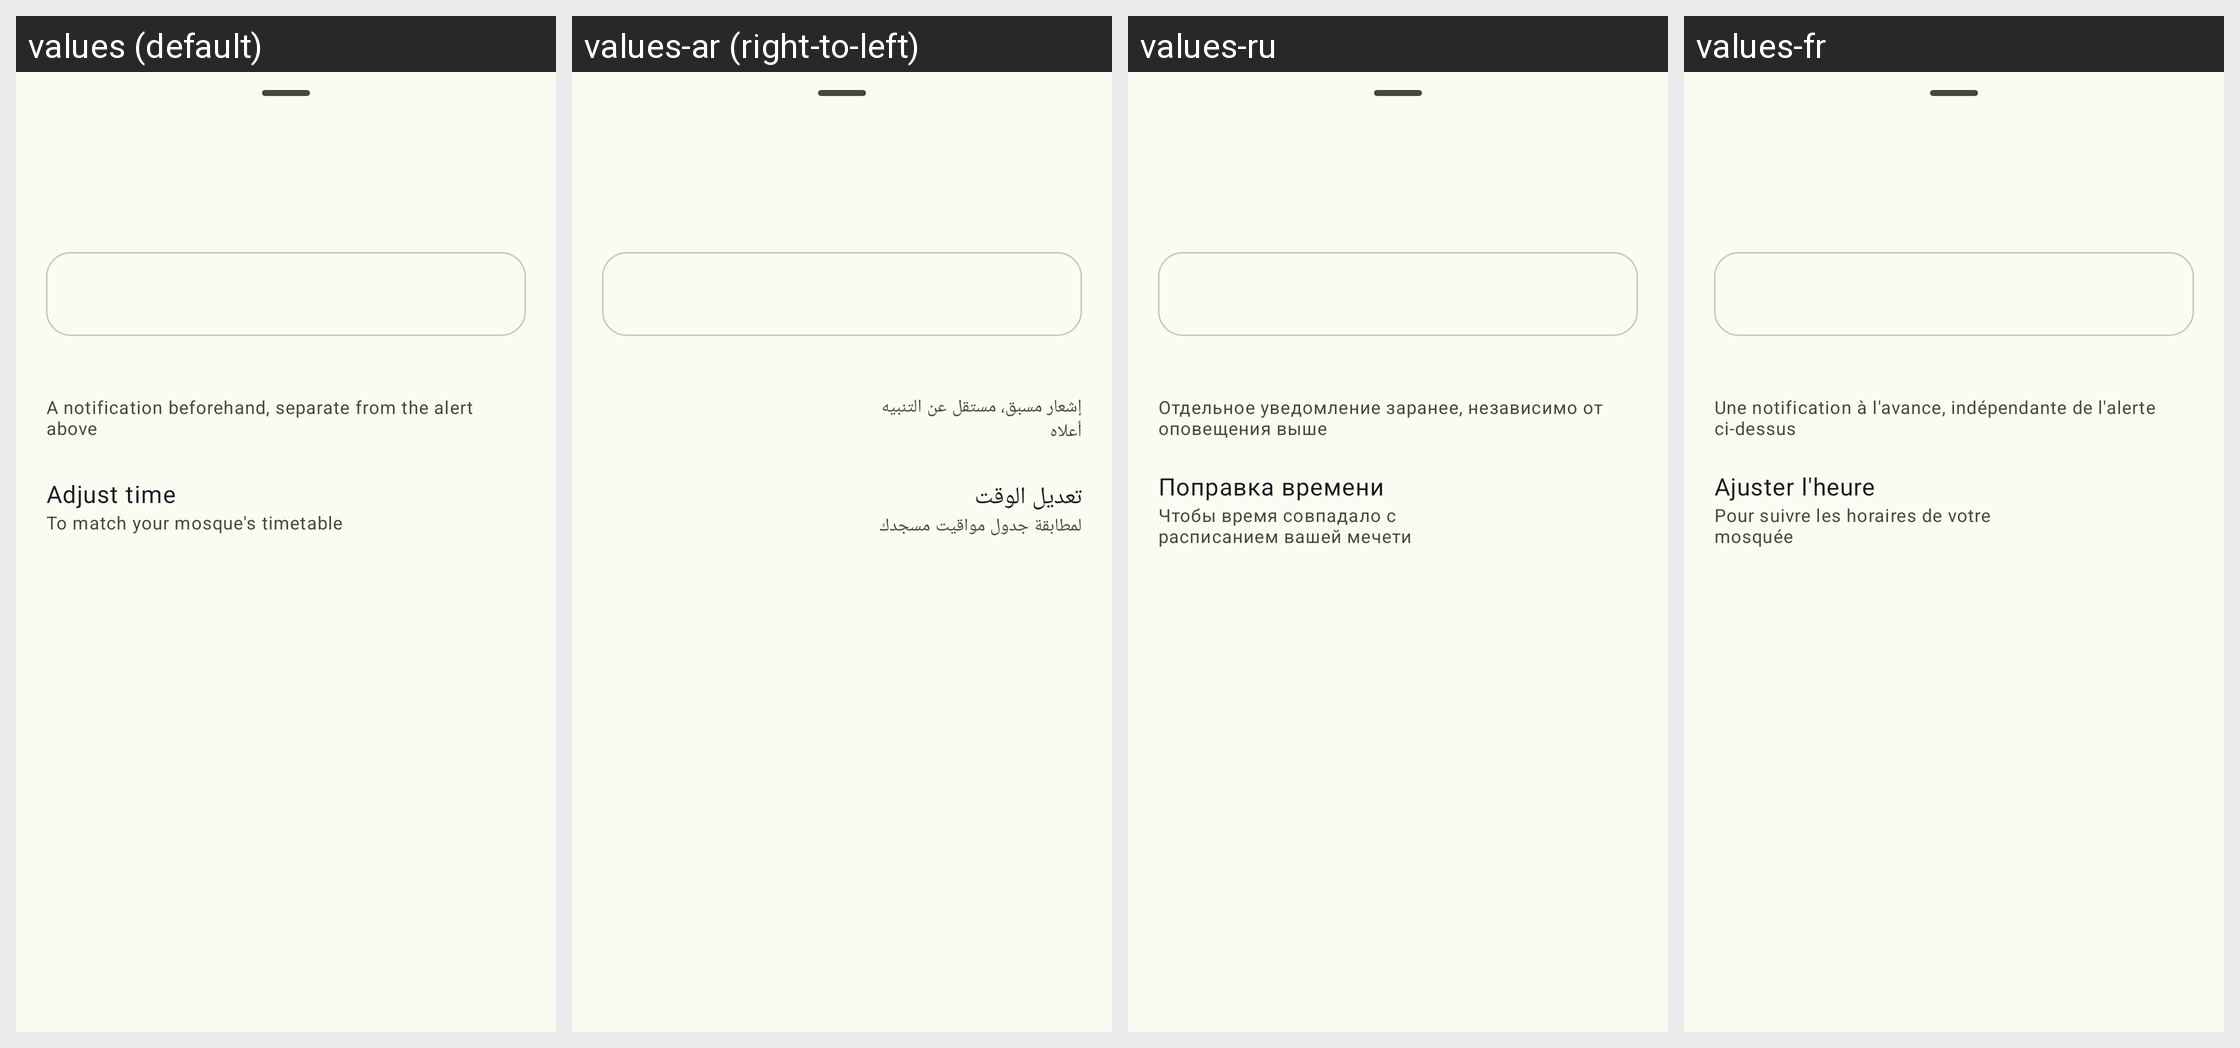

Translations of the strings shown on this Android screen, per locale in the grid:
Android screen res/layout/sheet_prayer_alert.xml rendered under 4 locales, left to right: values (default), values-ar (right-to-left), values-ru, values-fr. Device: Nexus 5 (rendered at 1080×1920; each locale shown at half size, 540×960, under a caption strip naming it); theme AppTheme.
Other locales in the repository, not shown: values-de, values-es, values-in, values-it, values-ms, values-tr.
Strings drawn on this screen, with the default value and each locale's value (text and hints the layout hard-codes, and strings that could not be matched under every locale, appear in the picture but are not listed):

remind_before_hint
  values: A notification beforehand, separate from the alert above
  values-ar: إشعار مسبق، مستقل عن التنبيه أعلاه
  values-ru: Отдельное уведомление заранее, независимо от оповещения выше
  values-fr: Une notification à l'avance, indépendante de l'alerte ci-dessus

adjust_time
  values: Adjust time
  values-ar: تعديل الوقت
  values-ru: Поправка времени
  values-fr: Ajuster l'heure

adjust_time_hint
  values: To match your mosque's timetable
  values-ar: لمطابقة جدول مواقيت مسجدك
  values-ru: Чтобы время совпадало с расписанием вашей мечети
  values-fr: Pour suivre les horaires de votre mosquée
